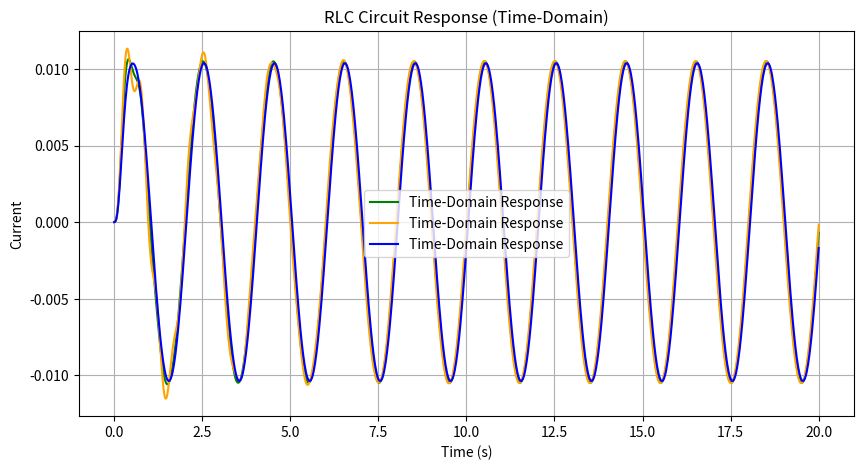
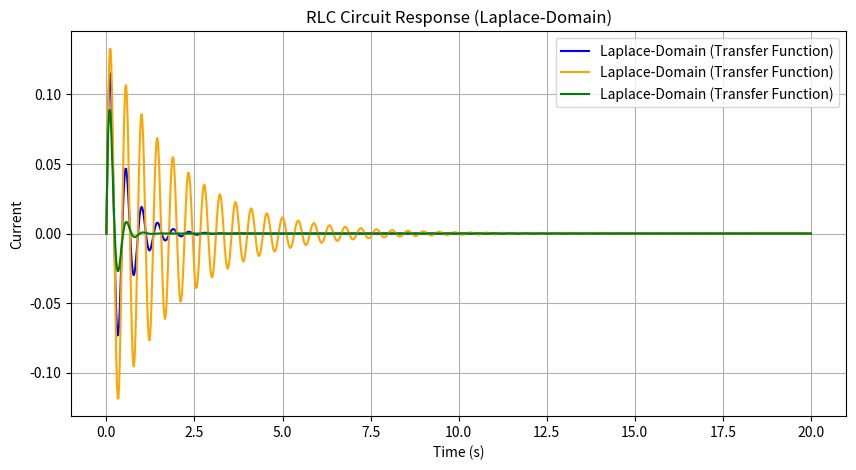
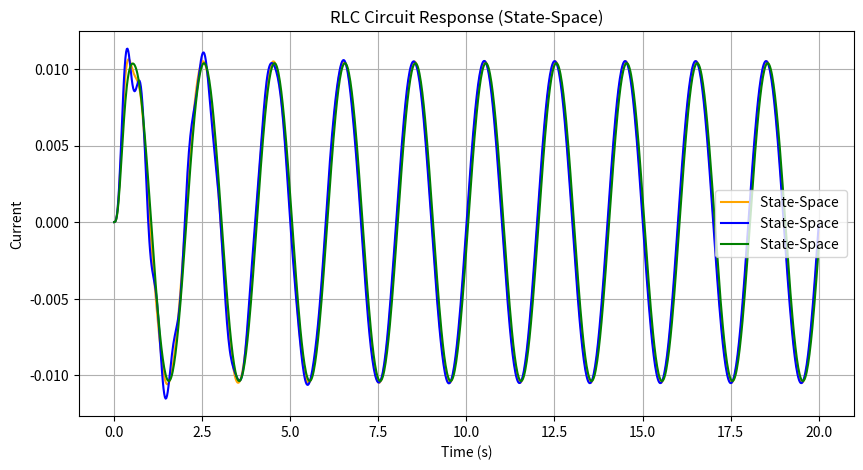

Write Python code to recreate these figures, in order.
import numpy as np
import matplotlib.pyplot as plt
from scipy.signal import TransferFunction, StateSpace, step, lsim
# [redacted]
# [redacted]
#Sec:2
###** System 2 : RLC Circuit **###
def simulate_rlc_circuit():
    # System parameters
    L = 0.5
    C = 0.01
    R_over = 5.0
    R_crit = 2.0
    R_under = 0.5

    # Time vector for simulation
    t = np.linspace(0, 20, 1000)

    ### Laplace-Domain Transfer Function ###
    num = [1, 0]
    den_crit = [L, R_crit , 1/C]  #
    den_under = [L, R_under , 1/C]
    den_ove = [L, R_over, 1 / C]
    sys_tf_crit = TransferFunction(num, den_crit)
    sys_tf_under = TransferFunction(num, den_under)
    sys_tf_ove = TransferFunction(num, den_ove)
    # Step response (Laplace domain)
    t_out_tf_crit, y_out_tf_crit = step(sys_tf_crit, T=t)
    t_out_tf_under, y_out_tf_under = step(sys_tf_under, T=t)
    t_out_tf_ove, y_out_tf_ove = step(sys_tf_ove, T=t)

    ### State-Space Representation ###
    # State-space matrices for RLC circuit
    A_crit = np.array([[0, 1], [-1/(L*C), -R_crit/L]])
    A_under = np.array([[0, 1], [-1 / (L * C), -R_under / L]])
    A_ove = np.array([[0, 1], [-1 / (L * C), -R_over / L]])
    B = np.array([[0], [1/L]])
    C = np.array([1, 0])
    D = np.array([0])

    # Create state-space system
    sys_ss_crit = StateSpace(A_crit, B, C, D)
    sys_ss_under = StateSpace(A_under , B, C, D)
    sys_ss_ove = StateSpace(A_ove, B, C, D)

    # Unit step/Ramp/Sinusoidal inputs force
    U = np.sin(2 * np.pi * 0.5 * t)

    t_out_ss_crit , y_out_ss_crit , x_out_ss_crit  = lsim(sys_ss_crit , U, t)
    t_out_ss_under, y_out_ss_under, x_out_ss_under = lsim(sys_ss_under, U, t)
    t_out_ss_ove, y_out_ss_ove, x_out_ss_ove = lsim(sys_ss_ove, U, t)

# ____________________________________________________________________________________________________________#

    ### Plotting Time-Domain ###
    plt.figure(figsize=(10, 5))
    plt.plot(t_out_ss_crit, y_out_ss_crit, label='Time-Domain Response', color='green')
    plt.plot(t_out_ss_under, y_out_ss_under, label='Time-Domain Response', color='orange')
    plt.plot(t_out_ss_ove, y_out_ss_ove, label='Time-Domain Response', color='blue')
    plt.title('RLC Circuit Response (Time-Domain)')
    plt.xlabel('Time (s)')
    plt.ylabel('Current')
    plt.grid(True)
    plt.legend()
    plt.show()
#____________________________________________________________________________________________________________#
    ### Plotting Laplace-Domain ###
    plt.figure(figsize=(10, 5))
    plt.plot(t_out_tf_crit, y_out_tf_crit, label='Laplace-Domain (Transfer Function)', color='blue')
    plt.plot(t_out_tf_under, y_out_tf_under, label='Laplace-Domain (Transfer Function)', color='orange')
    plt.plot(t_out_tf_ove, y_out_tf_ove, label='Laplace-Domain (Transfer Function)', color='green')
    plt.title('RLC Circuit Response (Laplace-Domain)')
    plt.xlabel('Time (s)')
    plt.ylabel('Current')
    plt.grid(True)
    plt.legend()
    plt.show()
# ____________________________________________________________________________________________________________#

    ### Plotting State-Space  ###
    plt.figure(figsize=(10, 5))
    plt.plot(t_out_ss_crit, y_out_ss_crit, label='State-Space ', color='orange')
    plt.plot(t_out_ss_under, y_out_ss_under, label='State-Space ', color='blue')
    plt.plot(t_out_ss_ove, y_out_ss_ove, label='State-Space ', color='green')
    plt.title('RLC Circuit Response (State-Space)')
    plt.xlabel('Time (s)')
    plt.ylabel('Current')
    plt.grid(True)
    plt.legend()
    plt.show()

 # ____________________________________________________________________________________________________________#

# Main function to call simulation for RLC Circuit
if __name__ == "__main__":
    simulate_rlc_circuit()
